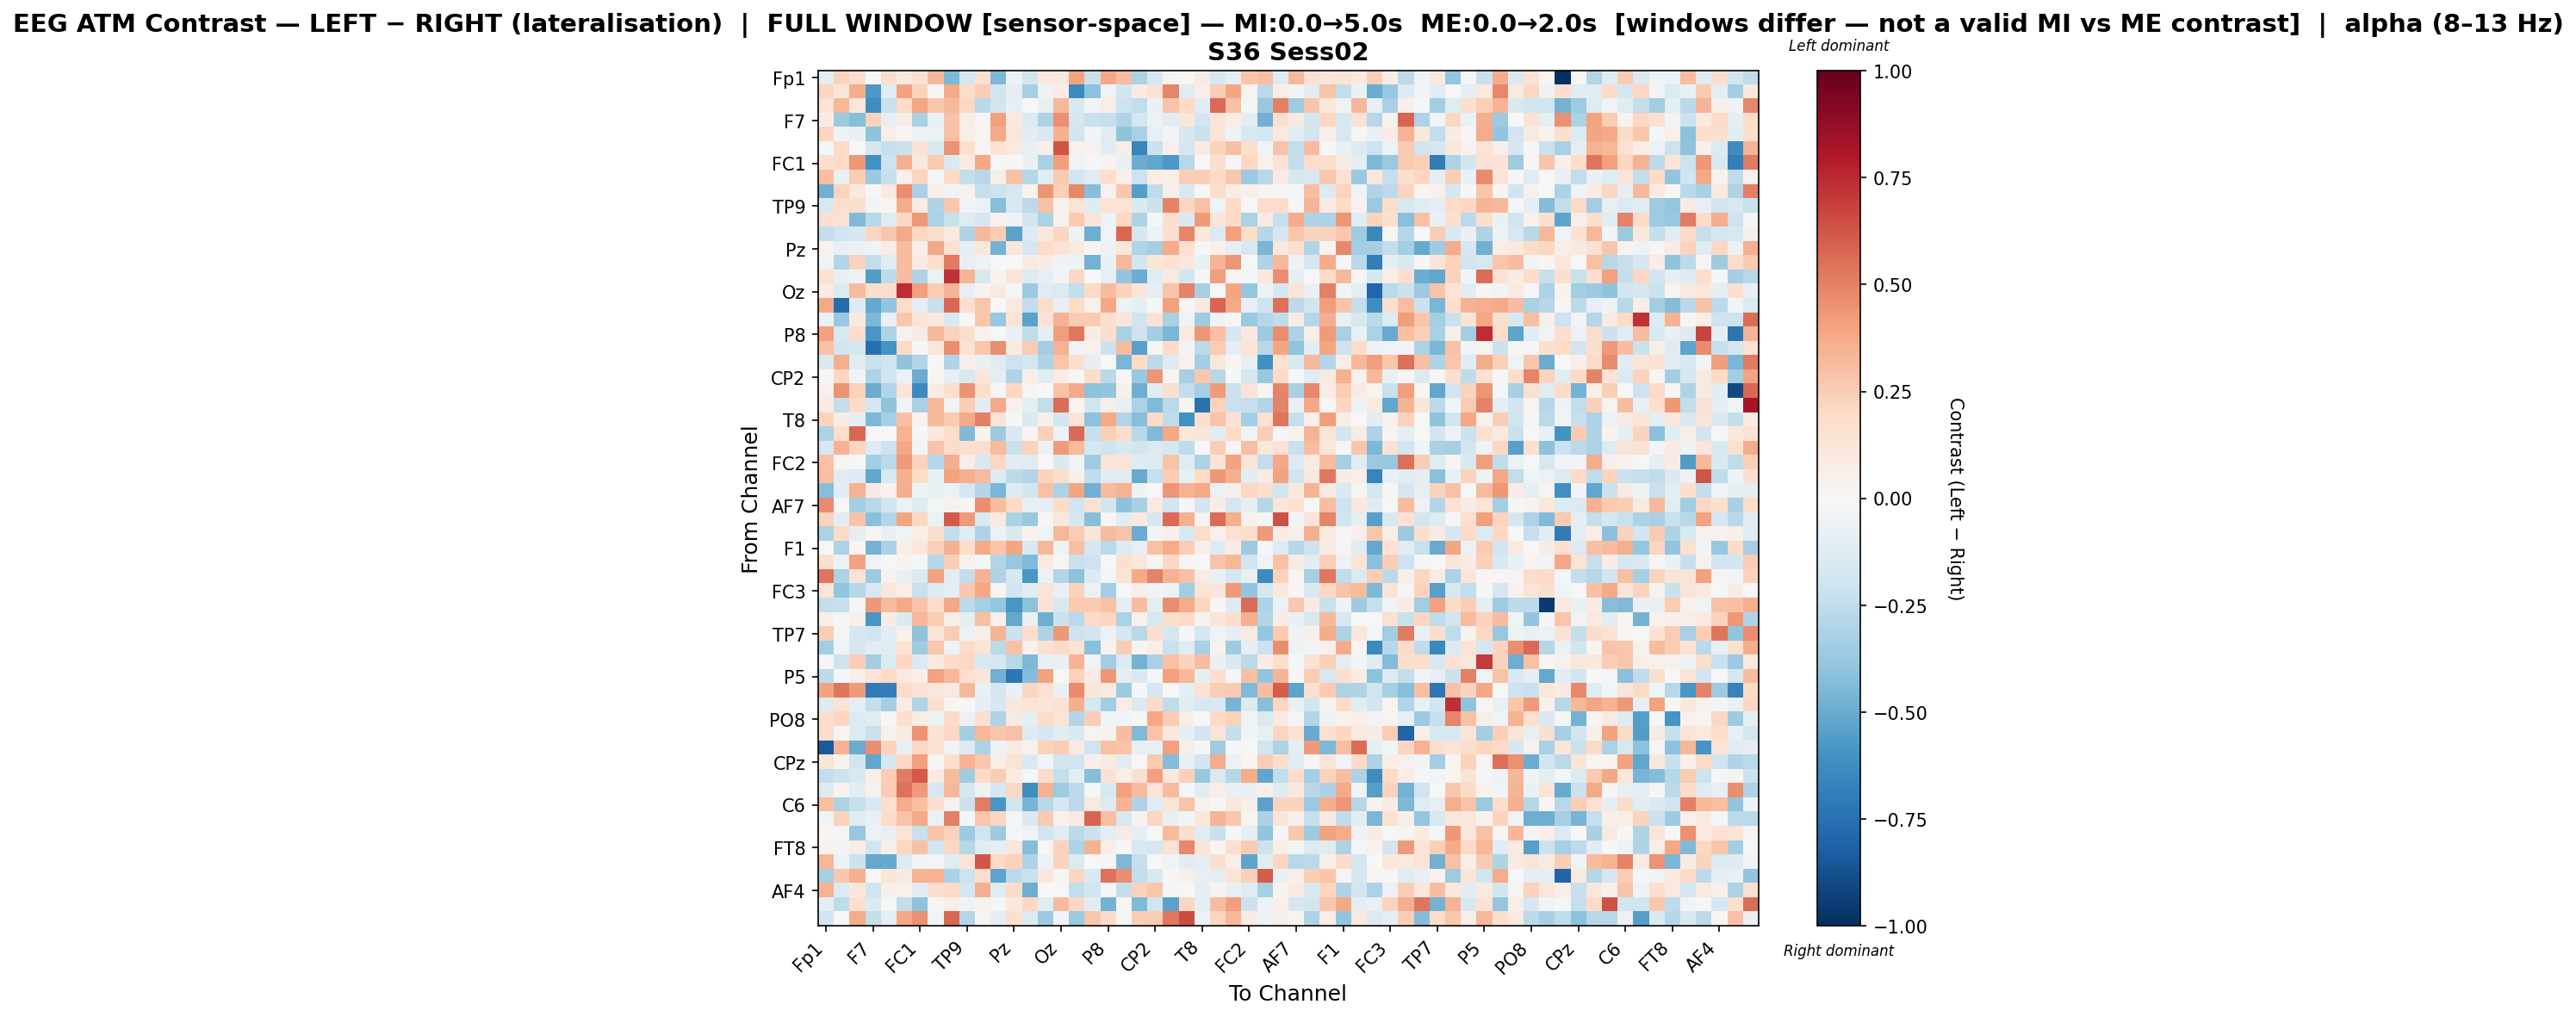

Values plotted in this chart, from the file beside it:
, Fp1, Fz, F3, F7, FT9, FC5, FC1, C3, T7, TP9, CP5, CP1, Pz, P7, O1, Oz, O2, P4, P8, TP10, CP6, CP2, Cz
Fp1, -0.08604, 0.2264, 0.1663, -0.00197, 0.1788, 0.08829, 0.1528, 0.3237, -0.4475, -0.1662, 0.1682, -0.451, -0.05469, -0.1871, 0.1011, 0.08986, 0.3994, -0.2224, 0.3893, 0.3116, -0.313, -0.1664, 0.03014
Fz, 0.2148, 0.1211, 0.3708, -0.5753, -0.1166, 0.3986, 0.2331, 0.01047, 0.3798, 0.1825, 0.2449, -0.2009, -0.0926, -0.3325, -0.05066, 0.07141, -0.6394, -0.4105, -0.03604, -0.1797, 0.08075, 0.1445, 0.4889
F3, 0.1356, 0.3346, 0.111, -0.6235, -0.2207, 0.2024, 0.3953, 0.2662, 0.3215, 0.2033, -0.2672, -0.1838, -0.07924, -0.006537, -0.0706, 0.3249, -0.1423, -0.03829, 0.06597, -0.209, -0.2476, -0.0689, 0.2821
F7, 0.07672, -0.3648, -0.429, 0.2341, -0.07944, 0.0621, -0.3211, -0.07703, 0.2826, 0.05703, 0.008225, 0.4098, 0.09117, -0.1469, -0.3166, 0.459, -0.1795, -0.2236, -0.2286, -0.2975, -0.1753, -0.05714, -0.1041
FT9, 0.2151, -0.05424, -0.07588, -0.4035, 0.06576, 0.008122, -0.05633, -0.05451, 0.295, 0.06854, 0.02929, 0.376, 0.1103, -0.1114, -0.1515, 0.3533, -0.192, -0.02562, -0.1153, -0.4014, -0.3256, -0.08212, -0.03
FC5, -0.01745, 0.1954, 0.007085, -0.1662, -0.2313, -0.2127, 0.1463, -0.1537, 0.4497, 0.1698, 0.02942, 0.1455, 0.09308, -0.07473, 0.06024, 0.63, 0.04324, 0.04583, -0.1105, 0.0626, -0.663, -0.2175, 0.05398
FC1, 0.1686, 0.2028, 0.4308, -0.603, -0.2164, 0.3535, 0.1002, 0.261, -0.148, 0.07642, 0.3891, 0.004407, 0.01149, -0.06295, -0.3208, 0.4143, -0.03865, -0.0151, 0.03323, -0.07457, -0.493, -0.5202, -0.5716
C3, 0.3031, -0.07598, 0.2539, -0.3689, -0.2339, 0.05019, 0.2228, -0.02313, 0.1959, -0.2384, -0.276, 0.05966, 0.2944, -0.2885, -0.1157, 0.261, -0.1799, -0.1188, 0.1698, 0.05278, -0.2155, 0.07138, 0.06033
T7, -0.4792, 0.2257, 0.0983, 0.004152, 0.09663, 0.4612, -0.326, 0.05816, -0.03719, 0.0394, -0.2318, -0.2165, -0.1613, 0.03472, 0.438, 0.2392, 0.4797, -0.4235, 0.04652, 0.2719, -0.5517, -0.2532, 0.04929
TP9, -0.1592, 0.1655, 0.1619, -0.02655, 0.02347, 0.3733, 0.07322, -0.2969, 0.2725, -0.03469, -0.05683, -0.4291, -0.1586, -0.2645, 0.2955, 0.03227, 0.1344, -0.1254, 0.1353, 0.1335, -0.1481, -0.2121, 0.4977
CP5, 0.1574, 0.1532, -0.4406, -0.2758, -0.1237, 0.2094, 0.4369, -0.3167, -0.2188, -0.1192, -0.1797, 0.04218, -0.04747, -0.1807, -0.314, 0.03627, 0.2633, 0.1225, -0.04899, 0.2097, -0.3069, -0.01869, 0.1683
CP1, -0.2381, -0.1928, -0.1702, 0.2136, 0.2799, 0.3765, 0.2083, 0.1641, 0.09142, -0.3001, 0.3211, 0.2551, -0.5354, -0.1276, 0.1089, 0.217, -0.05129, -0.4845, -0.03775, 0.571, -0.1663, -0.06196, 0.1643
Pz, 0.03485, -0.07973, -0.06846, -0.03385, 0.0721, 0.3163, 0.04827, 0.3781, 0.1562, -0.08931, 0.1156, -0.4725, 0.1099, -0.1644, 0.2017, 0.1356, 0.1013, 0.0285, -0.05181, 0.1105, -0.3015, -0.341, 0.3746
P7, -0.03963, -0.2893, 0.2229, -0.2494, -0.1187, 0.3096, 0.08303, 0.1668, 0.523, -0.08038, -0.05374, 0.001488, 0.004982, 0.09162, 0.07628, -0.05118, -0.05243, -0.472, -0.06662, 0.3313, -0.1864, 0.1241, 0.1452
O1, 0.1489, -0.0753, -0.04732, -0.5624, -0.2616, 0.3066, -0.3027, -0.0691, 0.7236, 0.3394, -0.1592, 0.03207, 0.1358, -0.135, -0.08557, -0.02961, 0.2042, 0.004077, -0.08412, -0.3957, -0.4965, -0.1182, 0.1011
Oz, 0.08593, -0.1369, 0.3151, 0.1771, 0.1875, 0.7378, 0.4101, 0.2537, 0.3402, -0.08333, 0.03879, 0.09717, -0.02243, -0.3656, -0.1249, -0.1387, -0.2364, 0.1891, 0.3168, 0.2323, 0.1245, -0.08932, 0.2851
O2, 0.3791, -0.7661, -0.1265, -0.5135, -0.3914, 0.1808, -0.09704, -0.2215, 0.5772, 0.1674, 0.278, 0.007406, 0.09599, -0.2453, 0.1737, -0.07481, 0.1804, 0.042, 0.3893, -0.05721, -0.08963, -0.01168, 0.4064
P4, -0.06272, -0.3795, 0.09832, -0.4521, -0.0727, 0.2682, 0.1363, 0.09118, -0.1545, 0.0001989, 0.2788, -0.3817, 0.1362, -0.5387, 0.1457, 0.3491, 0.2506, 0.2583, 0.1572, 0.1244, -0.2007, 0.1411, -0.3281
P8, 0.4074, -0.1503, 0.1828, -0.5848, -0.3092, 0.04585, 0.08228, 0.3227, 0.2291, 0.1764, 0.03553, -0.003104, -0.0763, -0.2527, -0.09921, 0.4183, 0.5286, 0.0725, 0.1756, -0.3214, -0.2046, -0.3378, -0.455
TP10, 0.295, -0.1904, -0.1741, -0.7562, -0.5962, 0.1943, -0.008129, 0.1156, 0.4662, 0.1513, 0.277, 0.4642, 0.08865, 0.2528, -0.3392, 0.3448, -0.02425, 0.04544, -0.2163, 0.318, -0.5445, -0.02215, 0.1939
CP6, -0.1416, 0.36, -0.1121, -0.2229, -0.1974, -0.4005, -0.2929, -0.002807, -0.3038, 0.04867, -0.07451, -0.1175, -0.2104, -0.1723, -0.2974, 0.2743, 0.168, -0.08957, 0.001783, -0.4571, 0.1926, -0.2592, -0.131
CP2, -0.01109, 0.206, -0.03704, -0.3085, -0.1946, -0.05833, -0.4967, 0.01347, -0.08493, -0.1575, 0.12, -0.09833, -0.3007, 0.07021, -0.1166, 0.07272, -0.0003993, 0.1803, -0.2725, -0.005707, -0.3779, 0.4379, 0.028
Cz, 0.04041, 0.4476, 0.2342, -0.4963, -0.2941, 0.1216, -0.6368, 0.07523, 0.1621, 0.4495, 0.1746, -0.01094, 0.2096, 0.02939, -0.003477, 0.2845, 0.3779, -0.4131, -0.3961, 0.04849, -0.4913, -0.1082, 0.1599
C4, 0.08589, -0.2416, 0.193, -0.1685, -0.3994, -0.03655, -0.3268, 0.3219, -0.04424, 0.246, -0.1084, 0.3779, 0.04362, -0.08701, -0.2464, 0.5617, 0.01278, -0.1987, 0.06026, -0.08156, -0.3147, -0.438, -0.2709
T8, 0.2209, 0.0742, -0.09086, -0.451, -0.3342, 0.2975, 0.04297, 0.3221, 0.258, 0.3788, 0.5057, 0.1286, -0.0144, -0.1427, 0.05333, -0.191, 0.1232, -0.4094, 0.3815, -0.2951, -0.4254, 0.1906, -0.2553
FT10, -0.3155, 0.1782, 0.5714, 0.002961, 0.00636, 0.3445, -0.002685, 0.1068, 0.1865, -0.4385, 0.03745, -0.3629, -0.1415, 0.02239, 0.2371, -0.0609, 0.568, -0.2279, 0.2349, 0.1758, -0.2777, -0.4407, 0.3889
FC6, -0.1662, 0.3452, 0.2143, -0.128, -0.2076, 0.3897, -0.02613, 0.2839, 0.1872, 0.1621, 0.1743, 0.3129, -0.2252, 0.2315, -0.06056, 0.4283, 0.3173, -0.1772, -0.2015, -0.1558, -0.1868, -0.1416, -0.1756
FC2, 0.2968, 0.01093, 0.0003245, -0.3362, -0.2663, 0.4251, 0.2215, -0.2881, 0.3619, 0.06347, -0.1589, 0.2097, -0.1084, -0.1207, -0.003999, -0.1447, -0.04098, -0.3575, 0.1371, 0.1264, -0.1264, -0.1275, 0.2864
F4, 0.3042, -0.1037, -0.1268, -0.5179, -0.1521, 0.3559, 0.185, -0.06435, 0.4008, 0.3595, 0.3129, -0.1384, -0.2603, -0.2966, 0.2217, 0.1723, 0.04992, -0.2533, -0.1172, -0.1166, -0.5007, -0.2304, 0.2426
F8, -0.4278, -0.1073, 0.3447, 0.07872, 0.04339, 0.36, -0.04912, -0.06441, -0.0572, -0.1656, -0.2926, -0.4558, -0.1266, -0.1834, 0.2893, -0.3183, 0.3926, -0.4812, 0.3159, 0.3457, -0.05373, -0.007453, 0.4376
AF7, 0.4738, 0.003486, -0.3406, -0.2774, -0.1904, -0.0633, -0.1323, -0.02296, 0.04162, 0.01547, 0.4631, 0.3062, 0.1906, -0.08484, -0.08694, 0.1902, -0.1911, 0.1503, -0.1822, -0.4128, -0.3214, 0.09585, -0.1948
AF3, 0.2247, -0.1032, 0.2818, -0.4173, -0.2914, 0.3937, 0.2104, -0.06265, 0.6096, 0.4282, -0.1547, 0.0922, -0.3172, -0.3776, 0.02239, 0.1137, -0.1723, -0.4278, 0.02327, -0.1175, 0.09858, -0.1671, 0.5651
AFz, -0.3139, 0.1896, -0.09555, 0.01589, -0.07454, -0.04408, 0.06498, 0.1608, -0.2449, -0.1081, -0.3049, -0.05729, -0.1453, 0.03488, -0.04352, 0.3351, 0.251, 0.1243, 0.3152, 0.2876, -0.498, -0.03008, 0.05122
F1, 0.002212, -0.3177, 0.01614, -0.476, -0.3132, 0.05588, 0.1117, 0.2381, 0.3545, 0.1793, 0.3815, 0.2767, 0.3962, -0.1527, 0.3356, -0.05021, 0.2985, -0.1715, -0.2716, -0.1344, -0.08472, 0.2919, 0.3743
F5, 0.1619, -0.05615, 0.4049, -0.03689, -0.007772, 0.03515, -0.02223, -0.2815, 0.2439, 0.03279, -0.009602, -0.2943, -0.3808, -0.4416, 0.0883, 0.01735, -0.2262, -0.2059, 0.007128, 0.1586, 0.1139, 0.0212, 0.2059
FT7, 0.5387, -0.3194, 0.1369, -0.361, 0.03892, -0.07312, -0.1369, 0.401, -0.1158, -0.2443, 0.3442, -0.3111, -0.1578, -0.5792, -0.05766, -0.2946, -0.4073, -0.135, -0.0208, 0.1343, 0.3773, 0.4952, 0.3468
FC3, 0.127, -0.3914, -0.2878, -0.1571, 0.1128, 0.06633, -0.2246, -0.1272, -0.1007, 0.2661, 0.3871, 0.01826, -0.184, -0.1076, 0.1371, -0.07647, 0.2329, -0.05485, -0.3434, 0.003118, 0.06346, -0.03012, -0.04838
C1, -0.2401, -0.2308, 0.01402, 0.4318, 0.3156, 0.3825, 0.2864, 0.1838, 0.3866, -0.2646, -0.3291, -0.3831, -0.5832, -0.4079, 0.1482, -0.1599, 0.2631, 0.2654, 0.2895, -0.09112, 0.3096, -0.08953, 0.4674
C5, 0.0498, -0.01852, 0.05282, -0.5812, 0.07629, -0.1416, 0.3312, 0.2448, 0.06939, -0.1013, 0.3043, 0.04152, -0.5133, -0.0672, -0.4895, -0.2129, -0.266, 0.1978, 0.2152, -0.3192, 0.04243, -0.1632, 0.1593
TP7, 0.2486, 0.01319, -0.1664, -0.1996, -0.1033, 0.0391, -0.4114, 0.1319, 0.2557, -0.06587, 0.05519, 0.3383, -0.212, 0.1732, -0.3089, 0.4318, -0.2057, -0.1875, -0.05692, -0.1721, -0.2765, 0.1637, -0.1658
CP3, -0.3511, -0.04122, -0.1643, -0.1038, -0.1202, 0.1482, -0.3578, 0.2674, -0.04142, 0.1865, 0.132, -0.2695, 0.2893, 0.0405, 0.1536, 0.188, 0.1353, -0.4166, 0.03668, 0.2565, 0.02968, 0.05576, -0.2189
P1, -0.01946, -0.2054, 0.2452, -0.3407, -0.1355, 0.2145, -0.1475, 0.1005, 0.1908, 0.2058, -0.1531, -0.168, -0.2749, -0.4475, -0.07841, -0.07787, 0.3417, -0.04122, -0.3438, -0.1352, -0.4762, -0.3279, 0.2955
P5, -0.2648, -0.01694, 0.05394, 0.1356, 0.2007, 0.09173, 0.0473, 0.3987, 0.3314, 0.1691, 0.1227, -0.4784, -0.7253, -0.4364, 0.4032, -0.005951, 0.2227, 0.08228, 0.4305, -0.08686, -0.1517, -0.02237, 0.4075
PO7, 0.406, 0.5348, 0.4234, -0.7079, -0.6822, 0.1958, 0.1453, 0.1115, 0.09413, 0.3226, -0.06392, -0.1785, -0.06545, 0.2177, 0.1442, -0.06488, 0.4695, 0.1199, 0.09314, -0.3655, -0.009793, -0.1738, 0.001587
PO4, -0.1284, 0.1474, -0.09169, -0.235, -0.3412, 0.0726, -0.3036, 0.1528, 0.01513, 0.007201, -0.09004, -0.1595, 0.1024, 0.1394, 0.1095, 0.145, 0.3667, -0.1738, -0.3487, 0.07263, -0.1479, 0.2016, -0.2518
PO8, 0.1751, 0.2148, -0.138, -0.1249, 0.00835, 0.1716, 0.07195, -0.04888, 0.1902, -0.0564, 0.1611, -0.3008, 0.09162, -0.09872, 0.1844, 0.1363, -0.2941, 0.2469, -0.04515, -0.02758, 0.01873, 0.3845, 0.2569
P6, 0.1767, 0.02203, -0.1383, -0.2236, 0.04058, 0.08442, 0.4494, 0.1416, 0.2097, -0.3392, 0.3292, 0.2799, 0.29, -0.1279, -0.1687, -0.1109, -0.1447, 0.0245, 0.03495, 0.3088, -0.4402, 0.2851, 0.1025
P2, -0.8378, 0.3485, -0.4991, 0.4651, 0.2203, -0.07748, 0.208, 0.1482, -0.03767, -0.1285, -0.316, -0.05501, 0.07914, 0.04632, 0.2268, 0.2557, 0.08774, -0.2027, 0.291, 0.2865, -0.08573, -0.08404, 0.4086
CPz, 0.1172, 0.0369, -0.1866, -0.5224, -0.1663, 0.2042, 0.4111, 0.02001, 0.169, 0.3487, 0.2659, 0.05818, 0.1359, -0.1546, -0.03481, -0.1921, -0.196, 0.048, 0.08509, -0.103, -0.00123, 0.2642, -0.4357
CP4, -0.2447, -0.2092, -0.1546, 0.06418, 0.2496, 0.5188, 0.6149, 0.08378, 0.3202, -0.353, 0.2029, 0.2576, 0.08442, -0.012, 0.1801, -0.2353, -0.1162, -0.4228, 0.1492, 0.0699, 0.1584, 0.4094, 0.1091
TP8, -0.1301, 0.03129, -0.1049, 0.04151, 0.2549, 0.5401, 0.4264, -0.158, 0.3315, -0.1674, -0.05031, -0.1718, 0.2056, -0.6233, 0.3515, -0.3529, -0.2616, -0.01595, -0.1627, 0.4072, 0.3174, 0.1251, 0.3146
C6, 0.2992, -0.3167, -0.2337, -0.1516, 0.1598, 0.3677, 0.3006, 0.1657, 0.04045, -0.2132, 0.5086, -0.5856, -0.1927, -0.4661, -0.2791, -0.1662, -0.2614, 0.09489, -0.1392, 0.3482, -0.301, -0.1221, 0.123
C2, -0.02489, 0.2343, -0.1244, -0.07564, 0.1948, 0.2828, 0.3808, -0.06299, 0.5034, -0.0106, 0.2751, 0.213, -0.02076, -0.1423, 0.2586, 0.04244, 0.08605, 0.5825, 0.2972, -0.1503, 0.03482, 0.2175, -0.07795
FC4, 0.02063, -0.01949, -0.3794, -0.05619, -0.0822, 0.1331, -0.2264, 0.2865, 0.2329, -0.3602, -0.196, -0.358, -0.02166, -0.05288, -0.1843, -0.1095, -0.2607, -0.2171, -0.09835, 0.08122, -0.09316, 0.001194, 0.3192
FT8, 0.0337, -0.03541, 0.07437, -0.1907, 0.05615, 0.2112, 0.2938, -0.1902, 0.209, -0.2861, -0.1203, -0.08856, 0.1096, -0.4225, 0.01337, 0.2328, -0.3061, 0.3457, 0.06826, -0.007294, -0.1525, -0.1705, 0.1434
F6, 0.3349, -0.0531, -0.2143, -0.5137, -0.5048, -0.1389, -0.04088, -0.00838, -0.1229, 0.1375, 0.6189, 0.2001, 0.2316, -0.3062, -0.05554, 0.2213, -0.1372, 0.006447, -0.01867, -0.4462, -0.2283, 0.004317, -0.03934
AF8, -0.3313, 0.2699, 0.3566, 0.00106, 0.124, 0.09077, 0.3508, 0.3463, -0.3197, -0.2108, 0.1662, -0.5261, -0.258, -0.2213, 0.1034, 0.01417, 0.2176, -0.1496, 0.5445, 0.4637, -0.2469, -0.1498, 0.01046
AF4, 0.3448, -0.1364, 0.1104, -0.2011, 0.05251, 0.04155, -0.1021, 0.1574, 0.198, -0.1783, 0.3587, -0.1171, 0.1947, -0.4915, 0.003304, 0.003515, -0.2489, -0.1974, -0.02038, -0.2381, 0.2309, 0.2782, -0.01286
F2, -0.09149, -0.2571, 0.1626, -0.1365, -0.02244, -0.2448, -0.4127, 0.01808, 0.06043, -0.03241, 0.03519, -0.01609, 0.09728, 0.2056, -0.1214, 0.3143, 0.2081, -0.1067, -0.4733, 0.01859, -0.4452, -0.1946, -0.5341
FCz, -0.1913, -0.001169, 0.3699, -0.2353, -0.09557, 0.3885, 0.4567, -0.0447, 0.5756, -0.2941, 0.02659, -0.09309, 0.1624, -0.1344, -0.361, -0.02891, -0.3708, 0.2715, 0.1918, 0.01516, 0.2473, 0.2535, 0.5235
